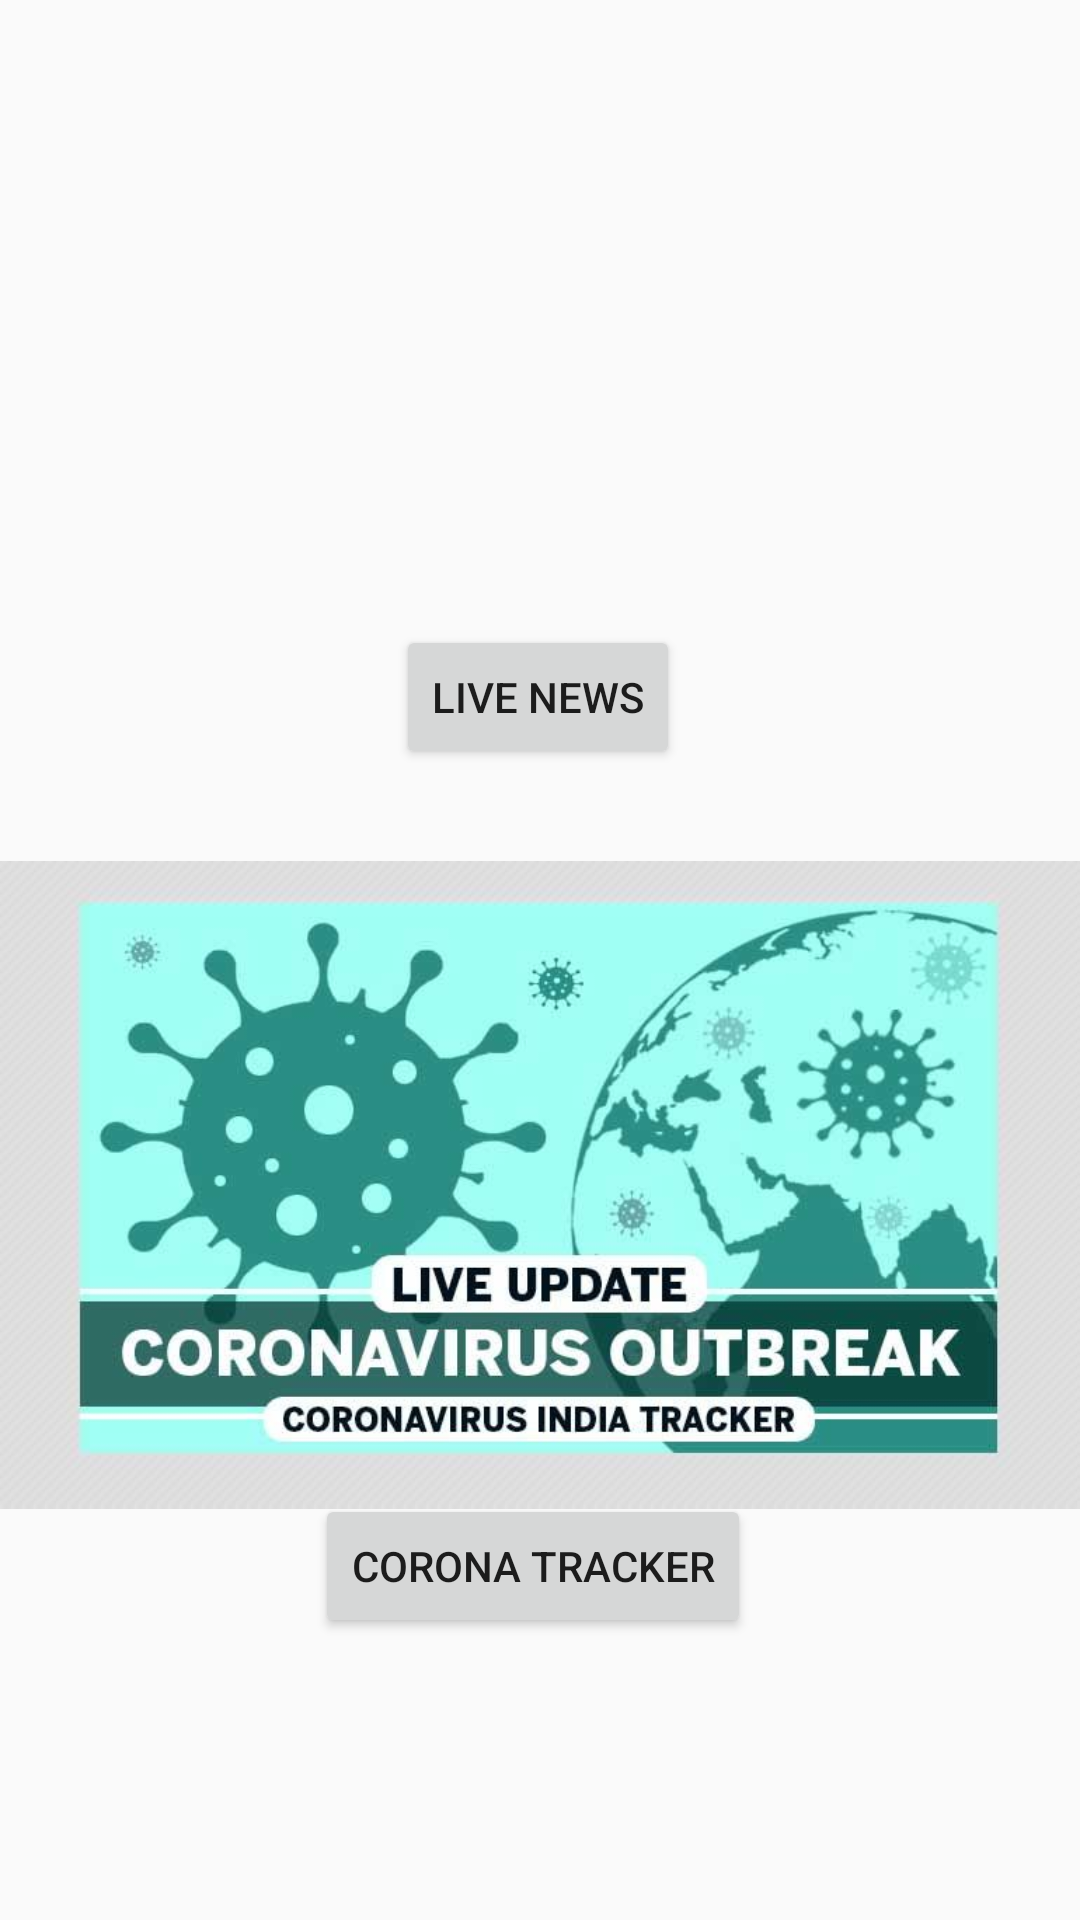

Write the Android layout XML for this screen, with the resource values it uses.
<!-- AndroidManifest.xml: application theme AppTheme -->
<!-- res/layout/activity_newsmain.xml -->
<?xml version="1.0" encoding="utf-8"?>
<androidx.constraintlayout.widget.ConstraintLayout xmlns:android="http://schemas.android.com/apk/res/android"
    xmlns:app="http://schemas.android.com/apk/res-auto"
    xmlns:tools="http://schemas.android.com/tools"
    android:layout_width="match_parent"
    android:layout_height="match_parent"
    tools:context=".newsmainActivity">

    <Button
        android:id="@+id/livenewsId"
        android:layout_width="wrap_content"
        android:layout_height="wrap_content"
        android:text="@string/live_news"
        android:onClick="onNews"
        app:layout_constraintBottom_toBottomOf="parent"
        app:layout_constraintEnd_toEndOf="parent"
        app:layout_constraintHorizontal_bias="0.498"
        app:layout_constraintStart_toStartOf="parent"
        app:layout_constraintTop_toTopOf="parent"
        app:layout_constraintVertical_bias="0.352" />

    <Button
        android:id="@+id/trackerId"
        android:layout_width="wrap_content"
        android:layout_height="wrap_content"
        android:text="@string/corona_tracker"
        android:onClick="onNews"
        app:layout_constraintBottom_toBottomOf="parent"
        app:layout_constraintEnd_toEndOf="parent"
        app:layout_constraintHorizontal_bias="0.489"
        app:layout_constraintStart_toStartOf="parent"
        app:layout_constraintTop_toTopOf="parent"
        app:layout_constraintVertical_bias="0.841" />

    <ImageView
        android:id="@+id/imageView31"
        android:layout_width="wrap_content"
        android:layout_height="wrap_content"
        android:adjustViewBounds="true"
        android:contentDescription="@string/tracker"
        app:layout_constraintBottom_toBottomOf="parent"
        app:layout_constraintEnd_toEndOf="parent"
        app:layout_constraintHorizontal_bias="0.0"
        app:layout_constraintStart_toStartOf="parent"
        app:layout_constraintTop_toTopOf="parent"
        app:layout_constraintVertical_bias="0.677"
        app:srcCompat="@drawable/coronatracker" />

    <ImageView
        android:id="@+id/imageView30"
        android:layout_width="wrap_content"
        android:layout_height="wrap_content"
        android:adjustViewBounds="true"
        android:contentDescription="@string/newss"
        app:layout_constraintBottom_toBottomOf="parent"
        app:layout_constraintEnd_toEndOf="parent"
        app:layout_constraintHorizontal_bias="0.0"
        app:layout_constraintStart_toStartOf="parent"
        app:layout_constraintTop_toTopOf="parent"
        app:layout_constraintVertical_bias="0.0"
        app:srcCompat="@drawable/nnews" />
</androidx.constraintlayout.widget.ConstraintLayout>
<!-- resources referenced by this layout -->
<resources>
  <!-- drawable coronatracker: jpg bitmap (drawable-v24, 40148 bytes) -->
  <string name="corona_tracker">Corona tracker</string>
  <string name="live_news">Live News</string>
  <string name="newss">newss</string>
  <string name="tracker">tracker</string>
  <style name="AppTheme" parent="Theme.AppCompat.Light">
          
          <item name="colorPrimary">@color/colorPrimary</item>
          <item name="colorPrimaryDark">@color/colorPrimaryDark</item>
          <item name="colorAccent">@color/colorAccent</item>
      </style>
  <color name="colorPrimary">#000E10</color>
  <color name="colorPrimaryDark">#000000</color>
  <color name="colorAccent">#03DAC5</color>
</resources>
